2-way image classification set "handsoap-1" from GitHub (WestonShakespear/dataset-testimages); label vocabulary: hand soap Softsoap bottom, hand soap Softsoap top.

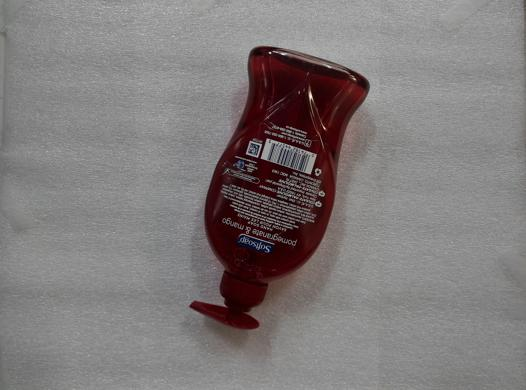
Label: hand soap Softsoap bottom

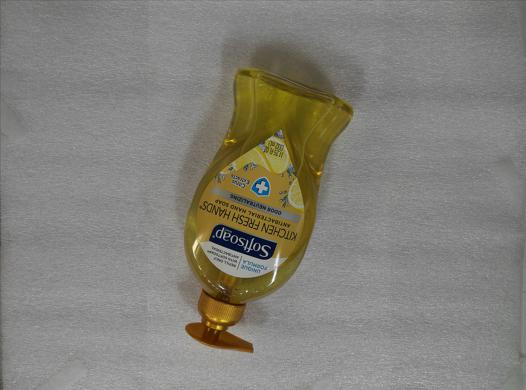
Label: hand soap Softsoap top

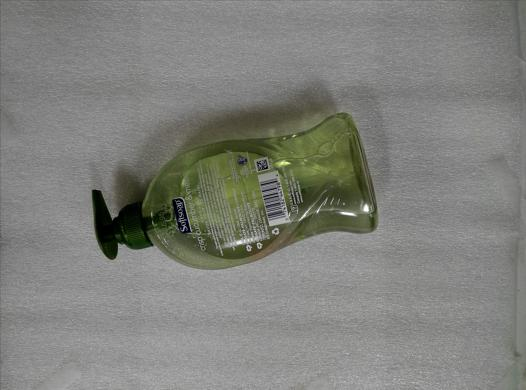
Label: hand soap Softsoap bottom

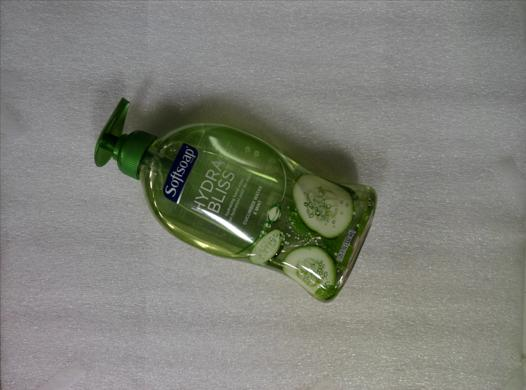
Label: hand soap Softsoap top

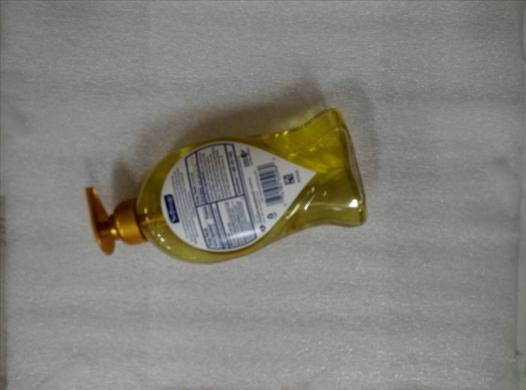
Label: hand soap Softsoap bottom

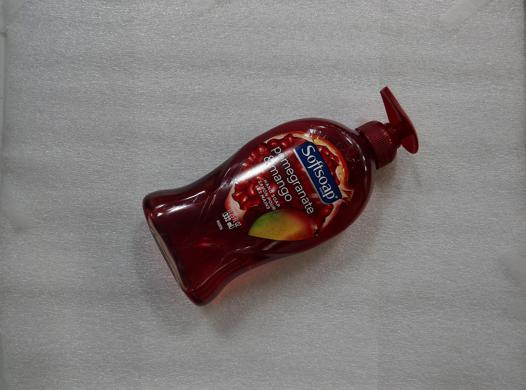
Label: hand soap Softsoap top
